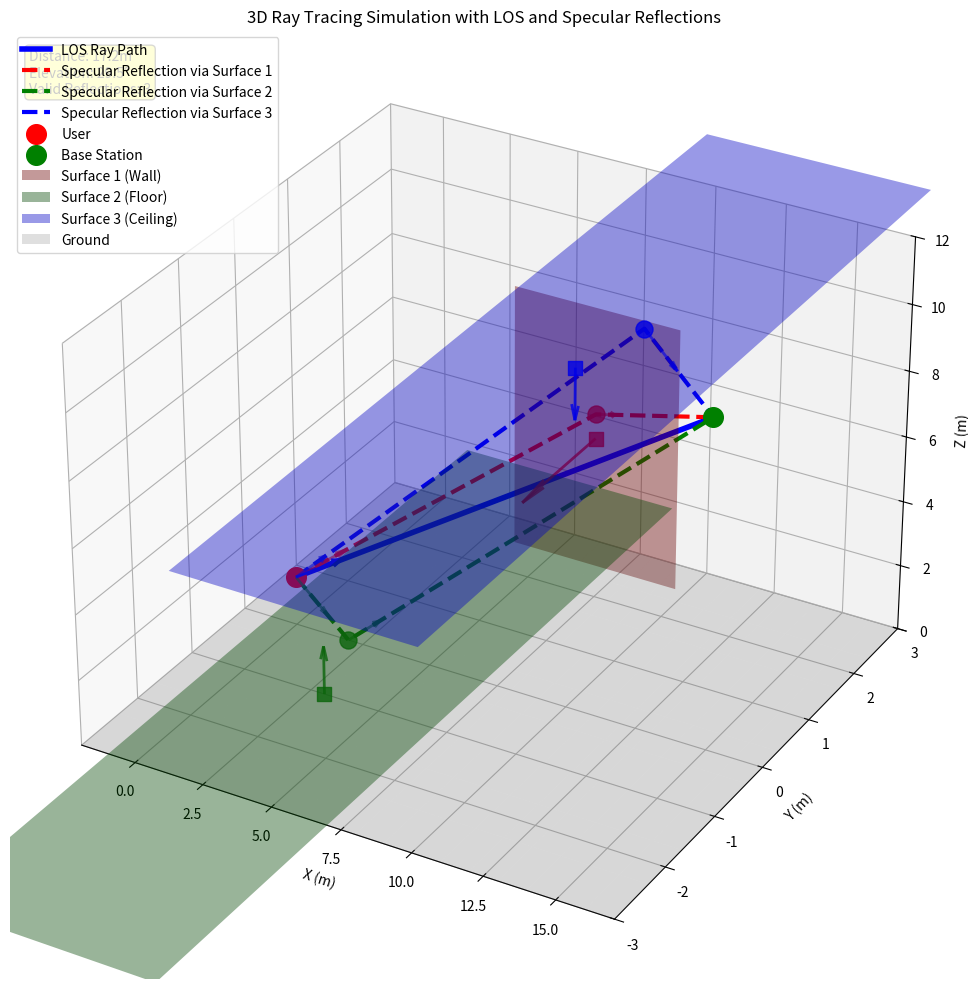

Generate this figure with matplotlib:
import numpy as np
import matplotlib.pyplot as plt
from mpl_toolkits.mplot3d import Axes3D

def generate_surface_vertices(reference_point, length, width, normal_vector):
    """
    Generate vertices for a surface given its reference point, dimensions, and normal vector.
    
    Args:
        reference_point: 3D point (x, y, z) where the surface is located
        length: length of the surface
        width: width of the surface  
        normal_vector: normal vector of the surface
    
    Returns:
        vertices: 4 vertices defining the surface corners
    """
    # Normalize the normal vector
    normal = normal_vector / np.linalg.norm(normal_vector)
    
    # Find two perpendicular vectors on the surface
    # First, find a vector perpendicular to the normal
    if abs(normal[0]) < 0.9:
        v1 = np.cross(normal, [1, 0, 0])
    else:
        v1 = np.cross(normal, [0, 1, 0])
    v1 = v1 / np.linalg.norm(v1)
    
    # Second vector is perpendicular to both normal and v1
    v2 = np.cross(normal, v1)
    v2 = v2 / np.linalg.norm(v2)
    
    # Generate the four corners of the surface
    corners = []
    for l_sign in [-length/2, length/2]:
        for w_sign in [-width/2, width/2]:
            corner = reference_point + l_sign * v1 + w_sign * v2
            corners.append(corner)
    
    return np.array(corners)

def plot_surface(ax, vertices, color='blue', alpha=0.3, label=None):
    """
    Plot a surface defined by its vertices.
    """
    # Reshape vertices for plotting
    x = vertices[:, 0].reshape(2, 2)
    y = vertices[:, 1].reshape(2, 2)
    z = vertices[:, 2].reshape(2, 2)
    
    ax.plot_surface(x, y, z, color=color, alpha=alpha, label=label)

def reflect_point_about_plane(point, plane_point, plane_normal):
    """
    Reflect a point about a plane using the mirror image method.
    
    Args:
        point: Point to reflect
        plane_point: Point on the plane
        plane_normal: Normal vector of the plane (normalized)
    
    Returns:
        reflected_point: Reflected point
    """
    # Ensure normal is normalized
    normal = plane_normal / np.linalg.norm(plane_normal)
    
    # Vector from plane point to the point to reflect
    v = point - plane_point
    
    # Calculate reflected point: P' = P - 2(N·V)N
    reflected = point - 2 * np.dot(v, normal) * normal
    
    return reflected

def find_reflection_point(user_position, bs_position, surface_center, surface_normal):
    """
    Find the reflection point on a surface using the mirror image method.
    
    Args:
        user_position: Position of the user
        bs_position: Position of the base station
        surface_center: Center point of the surface
        surface_normal: Normal vector of the surface
    
    Returns:
        reflection_point: Point on the surface where reflection occurs, or None if not possible
    """
    # Reflect the base station about the surface plane
    bs_mirror = reflect_point_about_plane(bs_position, surface_center, surface_normal)
    
    # The reflection point is where the line from user to mirror BS intersects the surface
    # Line equation: P = user + t * (bs_mirror - user)
    line_direction = bs_mirror - user_position
    line_direction = line_direction / np.linalg.norm(line_direction)
    
    # Find intersection with the plane containing the surface
    normal = surface_normal / np.linalg.norm(surface_normal)
    
    # Plane equation: N·(P - P₀) = 0
    # Line equation: P = user + t * direction
    # Substitute: N·(user + t*direction - P₀) = 0
    # Solve for t: t = N·(P₀ - user) / (N·direction)
    
    numerator = np.dot(normal, surface_center - user_position)
    denominator = np.dot(normal, line_direction)
    
    if abs(denominator) < 1e-6:  # Line is parallel to plane
        return None
    
    t = numerator / denominator
    
    if t < 0:  # Intersection is behind the user
        return None
    
    reflection_point = user_position + t * line_direction
    
    return reflection_point

def check_point_on_surface(point, surface_vertices, surface_normal, length, width, reference_point):
    """
    Check if a point lies within the bounds of a surface.
    
    Args:
        point: Point to check
        surface_vertices: 4 vertices defining the surface
        surface_normal: Normal vector of the surface
        length: Length of the surface
        width: Width of the surface
        reference_point: Reference point of the surface
    
    Returns:
        bool: True if point is on the surface, False otherwise
    """
    # Normalize the normal vector
    normal = surface_normal / np.linalg.norm(surface_normal)
    
    # Find two perpendicular vectors on the surface
    if abs(normal[0]) < 0.9:
        v1 = np.cross(normal, [1, 0, 0])
    else:
        v1 = np.cross(normal, [0, 1, 0])
    v1 = v1 / np.linalg.norm(v1)
    
    # Second vector is perpendicular to both normal and v1
    v2 = np.cross(normal, v1)
    v2 = v2 / np.linalg.norm(v2)
    
    # Vector from reference point to the point to check
    v = point - reference_point
    
    # Project the vector onto the surface plane
    # Remove the component along the normal
    v_projected = v - np.dot(v, normal) * normal
    
    # Calculate coordinates along the surface axes
    coord1 = np.dot(v_projected, v1)
    coord2 = np.dot(v_projected, v2)
    
    # Check if point is within the surface bounds
    # Point should be no further than length/2 and width/2 from reference point
    return abs(coord1) <= length/2 and abs(coord2) <= width/2

def calculate_specular_reflections(user_position, bs_position, surfaces):
    """
    Calculate specular reflections using the mirror image method.
    
    Args:
        user_position: Position of the user
        bs_position: Position of the base station
        surfaces: List of surface dictionaries
    
    Returns:
        reflections: List of valid reflection information
    """
    reflections = []
    
    for i, surface in enumerate(surfaces):
        # Generate surface vertices
        vertices = generate_surface_vertices(
            surface['reference_point'],
            surface['length'],
            surface['width'],
            surface['normal_vector']
        )
        
        # Find reflection point using mirror image method
        reflection_point = find_reflection_point(
            user_position,
            bs_position,
            surface['reference_point'],
            surface['normal_vector']
        )
        
        if reflection_point is not None:
            # Check if reflection point lies on the surface
            if check_point_on_surface(reflection_point, vertices, surface['normal_vector'], surface['length'], surface['width'], surface['reference_point']):
                # Calculate incident and reflected directions
                incident_direction = (reflection_point - user_position) / np.linalg.norm(reflection_point - user_position)
                reflected_direction = (bs_position - reflection_point) / np.linalg.norm(bs_position - reflection_point)
                
                # Verify specular reflection law: angle of incidence = angle of reflection
                normal = surface['normal_vector'] / np.linalg.norm(surface['normal_vector'])
                incident_angle = np.arccos(abs(np.dot(incident_direction, normal)))
                reflected_angle = np.arccos(abs(np.dot(reflected_direction, normal)))
                
                # Check if angles are approximately equal (within 1 degree)
                if abs(incident_angle - reflected_angle) < np.pi/180:
                    # Create reflection path: User -> Reflection Point -> BS
                    reflection_path = np.vstack([user_position, reflection_point, bs_position])
                    
                    reflections.append({
                        'surface_index': i,
                        'surface_color': surface['color'],
                        'reflection_point': reflection_point,
                        'reflection_path': reflection_path,
                        'incident_direction': incident_direction,
                        'reflected_direction': reflected_direction,
                        'surface_normal': surface['normal_vector'],
                        'incident_angle': incident_angle * 180 / np.pi,
                        'reflected_angle': reflected_angle * 180 / np.pi
                    })
    
    return reflections

def simulate_ray_tracing():
    """
    Simulate Line-of-Sight (LOS) ray tracing from a user to a base station in 3D.
    """
    
    # Define positions in 3D space (x, y, z)
    user_position = np.array([0, 0, 1.5])      # User at ground level with height 1.5m
    bs_position = np.array([15, 0, 10])        # Base station at height 10m
    
    # Define 3 surfaces in the space (Surface 1 is 2x larger, Surface 2 is 2x larger and lowered, Surface 3 is ceiling)
    surfaces = [
        {
            'reference_point': np.array([7.5, 2, 5]),      # Surface 1: vertical wall (moved +2.5m along x-axis)
            'length': 8,  # 2x larger
            'width': 6,   # 2x larger
            'normal_vector': np.array([0, -1, 0]),       # Facing negative Y direction
            'color': 'red',
            'label': 'Surface 1 (Wall)'
        },
        {
            'reference_point': np.array([3, -1, 0]),     # Surface 2: horizontal surface (moved -5m along x-axis)
            'length': 10, # 2x larger (5*2)
            'width': 8,   # 2x larger (4*2)
            'normal_vector': np.array([0, 0, 1]),        # Facing upward
            'color': 'green',
            'label': 'Surface 2 (Floor)'
        },
        {
            'reference_point': np.array([12, -1, 12]),    # Surface 3: ceiling (moved +4m along x-axis)
            'length': 10, # Similar to Surface 2 (5*2)
            'width': 8,   # Similar to Surface 2 (4*2)
            'normal_vector': np.array([0, 0, -1]),       # Facing downward (ceiling)
            'color': 'blue',
            'label': 'Surface 3 (Ceiling)'
        }
    ]
    
    # Calculate LOS path
    los_path = np.vstack([user_position, bs_position])
    
    # Calculate specular reflections
    reflections = calculate_specular_reflections(user_position, bs_position, surfaces)
    
    # Calculate distance and angle information
    distance_3d = np.linalg.norm(bs_position - user_position)
    distance_2d = np.sqrt((bs_position[0] - user_position[0])**2 + 
                         (bs_position[1] - user_position[1])**2)
    elevation_angle = np.arctan2(bs_position[2] - user_position[2], distance_2d) * 180 / np.pi
    
    # Create the 3D visualization
    fig = plt.figure(figsize=(14, 10))
    ax = fig.add_subplot(111, projection='3d')
    
    # Plot LOS ray path
    ax.plot(los_path[:, 0], los_path[:, 1], los_path[:, 2], 
            'b-', linewidth=4, label='LOS Ray Path')
    
    # Plot reflection paths
    for i, reflection in enumerate(reflections):
        color = reflection['surface_color']
        ax.plot(reflection['reflection_path'][:, 0], 
                reflection['reflection_path'][:, 1], 
                reflection['reflection_path'][:, 2], 
                color=color, linestyle='--', linewidth=3, 
                label=f'Specular Reflection via Surface {reflection["surface_index"]+1}')
        
        # Mark reflection point
        ax.scatter(*reflection['reflection_point'], color=color, s=150, marker='o', alpha=0.8)
        
        # Add arrows for incident and reflected rays
        arrow_length = 1.5
        # Incident ray arrow (from user to reflection point)
        ax.quiver(user_position[0], user_position[1], user_position[2],
                  reflection['incident_direction'][0] * arrow_length,
                  reflection['incident_direction'][1] * arrow_length,
                  reflection['incident_direction'][2] * arrow_length,
                  color=color, arrow_length_ratio=0.2, linewidth=2, alpha=0.6)
        
        # Reflected ray arrow (from reflection point to BS)
        ax.quiver(reflection['reflection_point'][0], reflection['reflection_point'][1], reflection['reflection_point'][2],
                  reflection['reflected_direction'][0] * arrow_length,
                  reflection['reflected_direction'][1] * arrow_length,
                  reflection['reflected_direction'][2] * arrow_length,
                  color=color, arrow_length_ratio=0.2, linewidth=2, alpha=0.6)
    
    # Plot user and base station positions
    ax.scatter(*user_position, color='red', s=200, label='User', zorder=5)
    ax.scatter(*bs_position, color='green', s=200, label='Base Station', zorder=5)
    
    # Add arrows to show ray direction
    ray_direction = (bs_position - user_position) / np.linalg.norm(bs_position - user_position)
    arrow_length = 2
    ax.quiver(user_position[0], user_position[1], user_position[2],
              ray_direction[0] * arrow_length, ray_direction[1] * arrow_length, ray_direction[2] * arrow_length,
              color='blue', arrow_length_ratio=0.2, linewidth=2)
    
    # Generate and plot surfaces
    for i, surface in enumerate(surfaces):
        vertices = generate_surface_vertices(
            surface['reference_point'],
            surface['length'],
            surface['width'],
            surface['normal_vector']
        )
        plot_surface(ax, vertices, surface['color'], alpha=0.4, label=surface['label'])
        
        # Add normal vector arrow to show surface orientation
        normal = surface['normal_vector'] / np.linalg.norm(surface['normal_vector'])
        arrow_length = 1.5
        ax.quiver(surface['reference_point'][0], surface['reference_point'][1], surface['reference_point'][2],
                  normal[0] * arrow_length, normal[1] * arrow_length, normal[2] * arrow_length,
                  color=surface['color'], arrow_length_ratio=0.3, linewidth=2, alpha=0.8)
        
        # Add surface reference point
        ax.scatter(*surface['reference_point'], color=surface['color'], s=100, marker='s', alpha=0.8)
    
    # Add ground plane for reference
    x_ground = np.linspace(-2, 17, 20)
    y_ground = np.linspace(-3, 3, 10)
    X_ground, Y_ground = np.meshgrid(x_ground, y_ground)
    Z_ground = np.zeros_like(X_ground)
    ax.plot_surface(X_ground, Y_ground, Z_ground, alpha=0.2, color='gray', label='Ground')
    
    # Set plot properties
    ax.set_xlabel('X (m)')
    ax.set_ylabel('Y (m)')
    ax.set_zlabel('Z (m)')
    ax.set_title('3D Ray Tracing Simulation with LOS and Specular Reflections')
    ax.legend()
    ax.grid(True, alpha=0.3)
    
    # Set axis limits
    ax.set_xlim([-2, 17])
    ax.set_ylim([-3, 3])
    ax.set_zlim([0, 12])
    
    # Add text annotation with simulation results
    ax.text2D(0.02, 0.98, f'Distance: {distance_3d:.1f}m\nElevation: {elevation_angle:.1f}°\nValid Reflections: {len(reflections)}', 
              transform=ax.transAxes, fontsize=10, 
              bbox=dict(boxstyle="round,pad=0.3", facecolor="yellow", alpha=0.7),
              verticalalignment='top')
    
    plt.tight_layout()
    plt.show()
    
    # Print simulation results
    print("=== 3D Ray Tracing Simulation Results ===")
    print(f"User Position: ({user_position[0]:.1f}, {user_position[1]:.1f}, {user_position[2]:.1f}) m")
    print(f"Base Station Position: ({bs_position[0]:.1f}, {bs_position[1]:.1f}, {bs_position[2]:.1f}) m")
    print(f"3D Distance: {distance_3d:.2f} m")
    print(f"2D Distance: {distance_2d:.2f} m")
    print(f"Elevation Angle: {elevation_angle:.1f}°")
    print(f"Ray Direction Vector: [{ray_direction[0]:.3f}, {ray_direction[1]:.3f}, {ray_direction[2]:.3f}]")
    
    print("\n=== Surface Information ===")
    for i, surface in enumerate(surfaces):
        print(f"Surface {i+1}:")
        print(f"  Reference Point: ({surface['reference_point'][0]:.1f}, {surface['reference_point'][1]:.1f}, {surface['reference_point'][2]:.1f}) m")
        print(f"  Dimensions: {surface['length']}m × {surface['width']}m")
        print(f"  Normal Vector: [{surface['normal_vector'][0]:.1f}, {surface['normal_vector'][1]:.1f}, {surface['normal_vector'][2]:.1f}]")
        print(f"  Color: {surface['color']}")
        print()
    
    print(f"\n=== Specular Reflection Analysis ===")
    print(f"Number of valid specular reflections: {len(reflections)}")
    for i, reflection in enumerate(reflections):
        print(f"Reflection {i+1} via Surface {reflection['surface_index']+1}:")
        print(f"  Reflection Point: ({reflection['reflection_point'][0]:.2f}, {reflection['reflection_point'][1]:.2f}, {reflection['reflection_point'][2]:.2f}) m")
        print(f"  Incident Direction: [{reflection['incident_direction'][0]:.3f}, {reflection['incident_direction'][1]:.3f}, {reflection['incident_direction'][2]:.3f}]")
        print(f"  Reflected Direction: [{reflection['reflected_direction'][0]:.3f}, {reflection['reflected_direction'][1]:.3f}, {reflection['reflected_direction'][2]:.3f}]")
        print(f"  Incident Angle: {reflection['incident_angle']:.1f}°")
        print(f"  Reflected Angle: {reflection['reflected_angle']:.1f}°")
        print()
    
    return {
        'user_position': user_position,
        'bs_position': bs_position,
        'distance_3d': distance_3d,
        'distance_2d': distance_2d,
        'elevation_angle': elevation_angle,
        'ray_direction': ray_direction,
        'surfaces': surfaces,
        'reflections': reflections
    }

if __name__ == "__main__":
    # Run the simulation
    results = simulate_ray_tracing() 